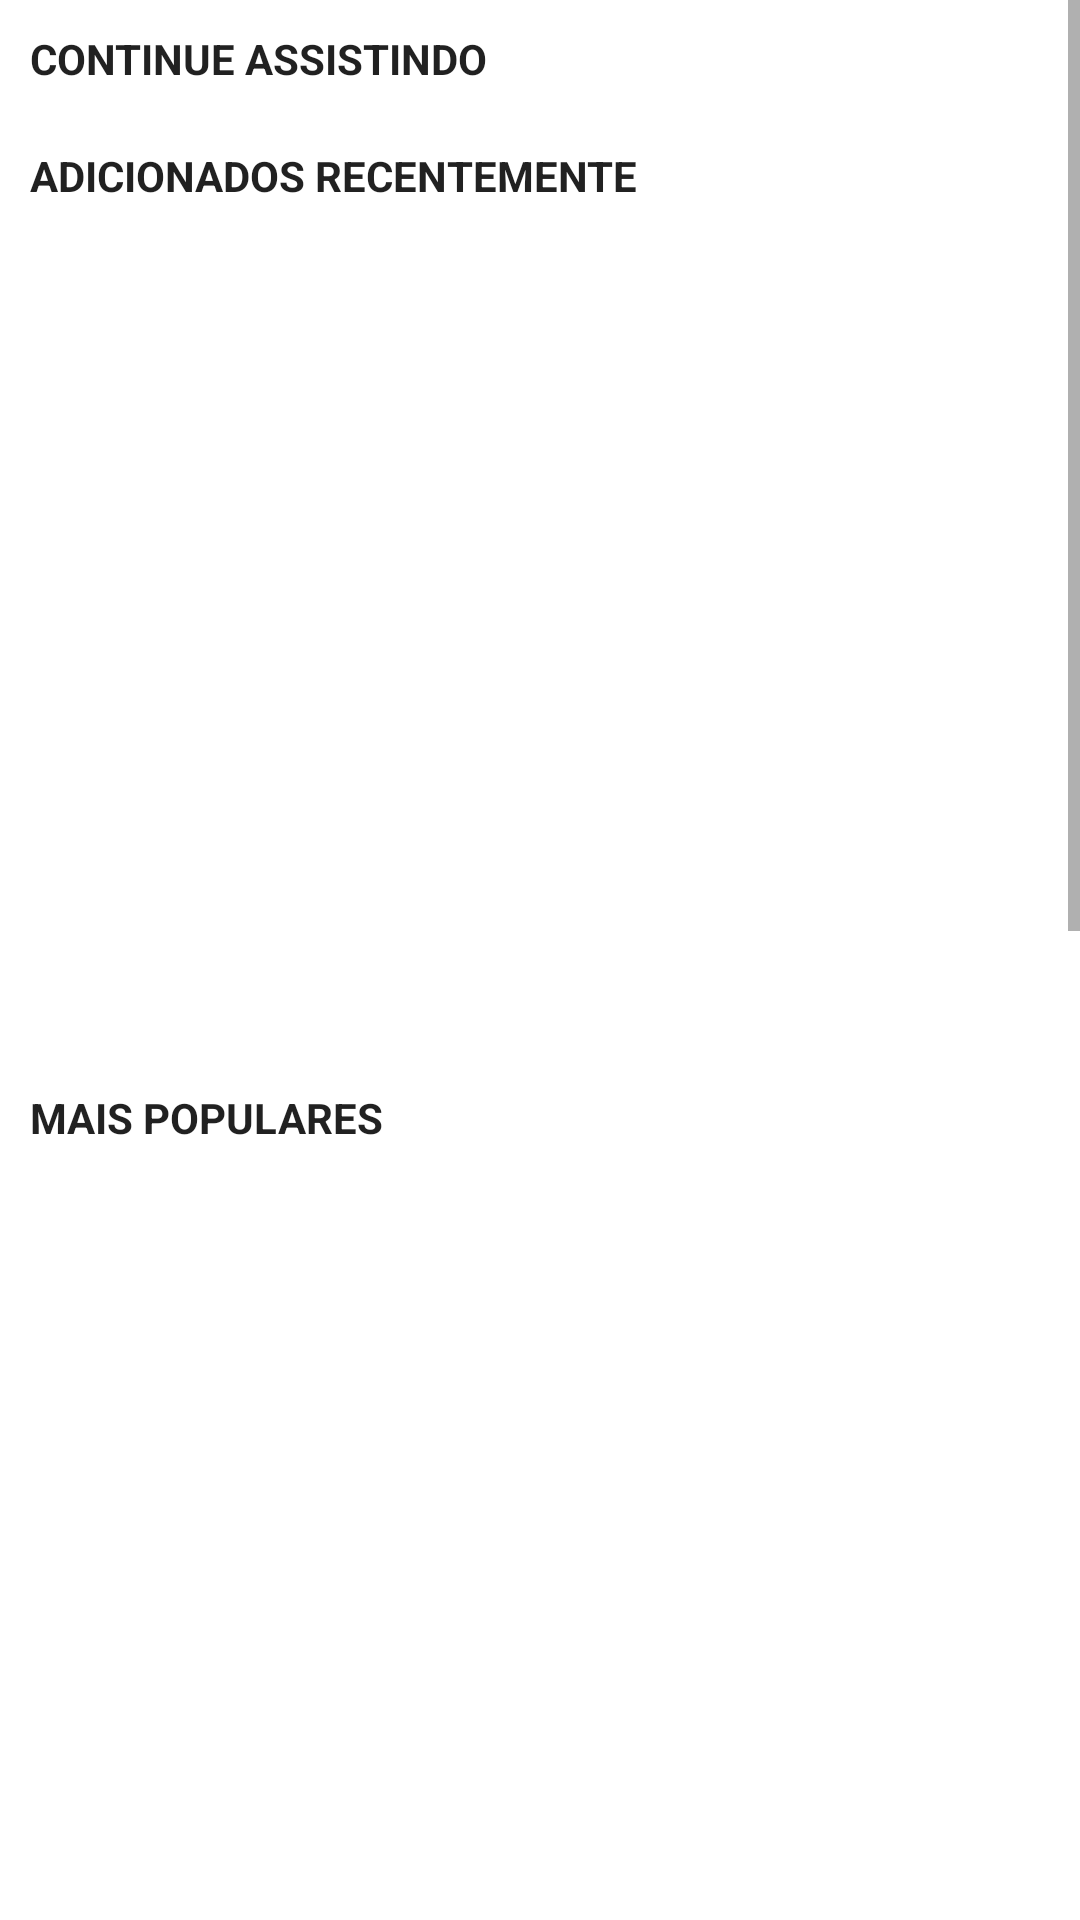

The Android layout XML behind this screen, and the referenced resources:
<!-- AndroidManifest.xml: application theme Theme.ProjetoFirestore -->
<!-- res/layout/fragment_inicio.xml -->
<?xml version="1.0" encoding="utf-8"?>
<androidx.constraintlayout.widget.ConstraintLayout xmlns:android="http://schemas.android.com/apk/res/android"
    xmlns:app="http://schemas.android.com/apk/res-auto"
    xmlns:tools="http://schemas.android.com/tools"
    android:layout_width="match_parent"
    android:layout_height="match_parent"
    tools:context=".Fragments.InicioFragment">

    <ScrollView
        android:layout_width="match_parent"
        android:layout_height="match_parent"
        android:fillViewport="true"
        app:layout_constraintBottom_toBottomOf="parent"
        app:layout_constraintEnd_toEndOf="parent"
        app:layout_constraintHorizontal_bias="0.0"
        app:layout_constraintStart_toStartOf="parent"
        app:layout_constraintTop_toTopOf="parent"
        app:layout_constraintVertical_bias="0.0">

        <androidx.constraintlayout.widget.ConstraintLayout
            android:layout_width="match_parent"
            android:layout_height="match_parent">

            <androidx.recyclerview.widget.RecyclerView
                android:id="@+id/rcAnimeSugerido1"
                android:layout_width="match_parent"
                android:layout_height="wrap_content"
                app:layout_constraintEnd_toEndOf="parent"
                app:layout_constraintStart_toStartOf="parent"
                app:layout_constraintTop_toTopOf="parent" />

            <TextView
                android:id="@+id/tvAdRecentes"
                android:layout_width="wrap_content"
                android:layout_height="wrap_content"
                android:layout_marginStart="10dp"
                android:layout_marginTop="10dp"
                android:text="ADICIONADOS RECENTEMENTE"
                android:textColor="?attr/actionMenuTextColor"
                android:textStyle="bold"
                app:layout_constraintEnd_toEndOf="parent"
                app:layout_constraintHorizontal_bias="0.0"
                app:layout_constraintStart_toStartOf="parent"
                app:layout_constraintTop_toBottomOf="@+id/rcContinueAssistindo" />

            <LinearLayout
                android:id="@+id/linearLayout2"
                android:layout_width="0dp"
                android:layout_height="270dp"
                android:layout_marginTop="10dp"
                android:orientation="horizontal"
                app:layout_constraintEnd_toEndOf="parent"
                app:layout_constraintStart_toStartOf="parent"
                app:layout_constraintTop_toBottomOf="@+id/tvAdRecentes">

                <androidx.recyclerview.widget.RecyclerView
                    android:id="@+id/rcAnimesRecentes"
                    android:layout_width="match_parent"
                    android:layout_height="match_parent" />
            </LinearLayout>

            <TextView
                android:id="@+id/tvPopulares"
                android:layout_width="wrap_content"
                android:layout_height="wrap_content"
                android:layout_marginStart="10dp"
                android:layout_marginTop="15dp"
                android:text="MAIS POPULARES"
                android:textColor="?attr/actionMenuTextColor"
                android:textStyle="bold"
                app:layout_constraintEnd_toEndOf="parent"
                app:layout_constraintHorizontal_bias="0.0"
                app:layout_constraintStart_toStartOf="parent"
                app:layout_constraintTop_toBottomOf="@+id/linearLayout2" />

            <LinearLayout
                android:id="@+id/linearLayout"
                android:layout_width="0dp"
                android:layout_height="270dp"
                android:layout_marginTop="10dp"
                android:orientation="horizontal"
                app:layout_constraintEnd_toEndOf="parent"
                app:layout_constraintStart_toStartOf="parent"
                app:layout_constraintTop_toBottomOf="@+id/tvPopulares">

                <androidx.recyclerview.widget.RecyclerView
                    android:id="@+id/rcAnimesPopulares"
                    android:layout_width="match_parent"
                    android:layout_height="match_parent" />
            </LinearLayout>

            <TextView
                android:id="@+id/tvAventura"
                android:layout_width="wrap_content"
                android:layout_height="wrap_content"
                android:layout_marginStart="10dp"
                android:layout_marginTop="15dp"
                android:text="AVENTURA"
                android:textColor="?attr/actionMenuTextColor"
                android:textStyle="bold"
                app:layout_constraintStart_toStartOf="parent"
                app:layout_constraintTop_toBottomOf="@+id/linearLayout" />

            <LinearLayout
                android:id="@+id/linearLayout3"
                android:layout_width="0dp"
                android:layout_height="270dp"
                android:layout_marginTop="10dp"
                android:orientation="horizontal"
                app:layout_constraintEnd_toEndOf="parent"
                app:layout_constraintStart_toStartOf="parent"
                app:layout_constraintTop_toBottomOf="@+id/tvAventura">

                <androidx.recyclerview.widget.RecyclerView
                    android:id="@+id/rcAnimesAventura"
                    android:layout_width="match_parent"
                    android:layout_height="match_parent" />
            </LinearLayout>

            <TextView
                android:id="@+id/tvAcao"
                android:layout_width="wrap_content"
                android:layout_height="wrap_content"
                android:layout_marginStart="10dp"
                android:layout_marginTop="15dp"
                android:text="AÇÃO"
                android:textColor="?attr/actionMenuTextColor"
                android:textStyle="bold"
                app:layout_constraintStart_toStartOf="parent"
                app:layout_constraintTop_toBottomOf="@+id/linearLayout3" />

            <LinearLayout
                android:id="@+id/linearLayout4"
                android:layout_width="0dp"
                android:layout_height="270dp"
                android:layout_marginTop="10dp"
                android:orientation="horizontal"
                app:layout_constraintEnd_toEndOf="parent"
                app:layout_constraintStart_toStartOf="parent"
                app:layout_constraintTop_toBottomOf="@+id/tvAcao">

                <androidx.recyclerview.widget.RecyclerView
                    android:id="@+id/rcAnimesAcao"
                    android:layout_width="match_parent"
                    android:layout_height="match_parent" />
            </LinearLayout>

            <androidx.recyclerview.widget.RecyclerView
                android:id="@+id/rcAnimeSugerido2"
                android:layout_width="0dp"
                android:layout_height="wrap_content"
                android:layout_marginTop="15dp"
                android:layout_marginBottom="15dp"
                app:layout_constraintBottom_toBottomOf="parent"
                app:layout_constraintEnd_toEndOf="parent"
                app:layout_constraintStart_toStartOf="parent"
                app:layout_constraintTop_toBottomOf="@+id/linearLayout4" />

            <androidx.recyclerview.widget.RecyclerView
                android:id="@+id/rcContinueAssistindo"
                android:layout_width="0dp"
                android:layout_height="wrap_content"
                android:layout_marginTop="10dp"
                app:layout_constraintEnd_toEndOf="parent"
                app:layout_constraintStart_toStartOf="parent"
                app:layout_constraintTop_toBottomOf="@+id/tvContinueAssistindo" />

            <TextView
                android:id="@+id/tvContinueAssistindo"
                android:layout_width="wrap_content"
                android:layout_height="wrap_content"
                android:layout_marginStart="10dp"
                android:layout_marginTop="10dp"
                android:text="Continue Assistindo"
                android:textAllCaps="true"
                android:textColor="?attr/actionMenuTextColor"
                android:textStyle="bold"
                app:layout_constraintEnd_toEndOf="parent"
                app:layout_constraintHorizontal_bias="0.0"
                app:layout_constraintStart_toStartOf="parent"
                app:layout_constraintTop_toBottomOf="@+id/rcAnimeSugerido1" />

        </androidx.constraintlayout.widget.ConstraintLayout>

    </ScrollView>

</androidx.constraintlayout.widget.ConstraintLayout>
<!-- resources referenced by this layout -->
<resources>
  <style name="Theme.ProjetoFirestore" parent="Theme.MaterialComponents.DayNight.NoActionBar">
          
          <item name="colorPrimary">@color/amarelo</item>
          <item name="colorPrimaryVariant">#D9F0C808</item>
          <item name="colorOnPrimary">@color/white</item>
          
          <item name="colorSecondary">@color/teal_200</item>
          <item name="colorSecondaryVariant">@color/teal_700</item>
          <item name="colorOnSecondary">@color/black</item>
          
          <item name="android:statusBarColor" tools:targetApi="l">?attr/colorOnSecondary</item>
          
  
      </style>
  <color name="amarelo">#F0C808</color>
  <color name="white">#FFFFFFFF</color>
  <color name="teal_200">#F0C808</color>
  <color name="teal_700">#FF018786</color>
  <color name="black">#FF000000</color>
</resources>
